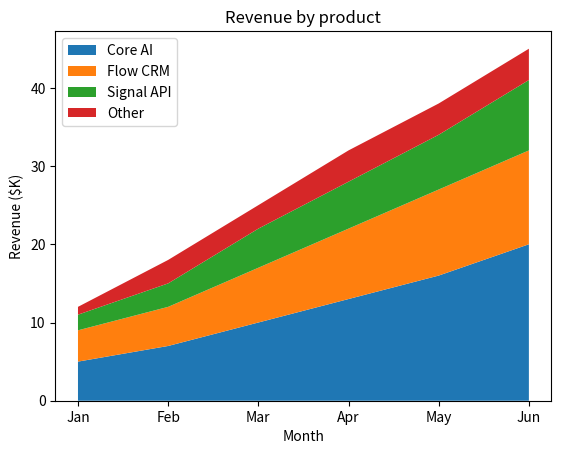

This chart was generated by the following Python code:
import matplotlib.pyplot as plt

months = ["Jan", "Feb", "Mar", "Apr", "May", "Jun"]
core_ai = [5, 7, 10, 13, 16, 20]
flow_crm = [4, 5, 7, 9, 11, 12]
signal_api = [2, 3, 5, 6, 7, 9]
other = [1, 3, 3, 4, 4, 4]

plt.stackplot(months, core_ai, flow_crm, signal_api, other,
              labels=["Core AI", "Flow CRM", "Signal API", "Other"])

plt.legend(loc="upper left")
plt.title("Revenue by product")
plt.xlabel("Month")
plt.ylabel("Revenue ($K)")

plt.show()
